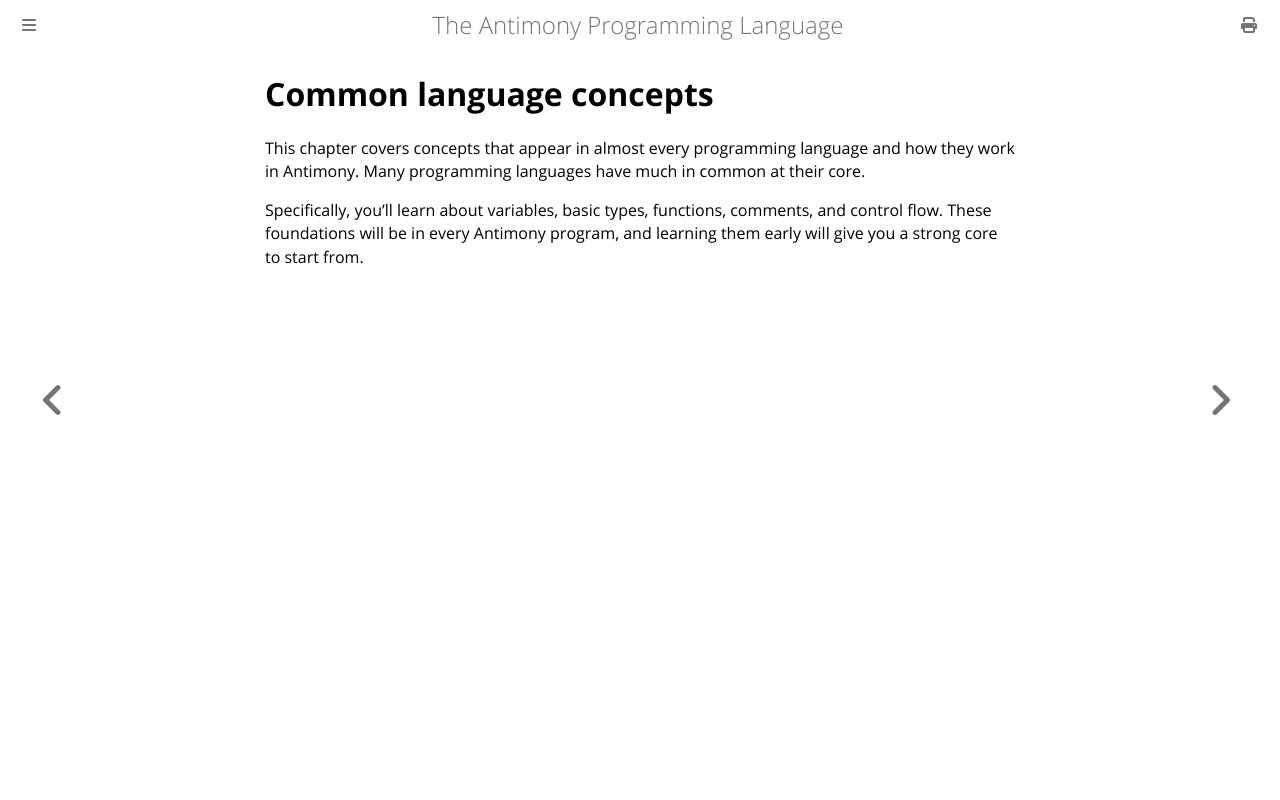

repository: antimony-lang/antimony · page: concepts/SUMMARY.html · generator: mdbook

# Common language concepts

This chapter covers concepts that appear in almost every programming language and how they work in Antimony. Many programming languages have much in common at their core.

Specifically, you’ll learn about variables, basic types, functions, comments, and control flow. These foundations will be in every Antimony program, and learning them early will give you a strong core to start from.
